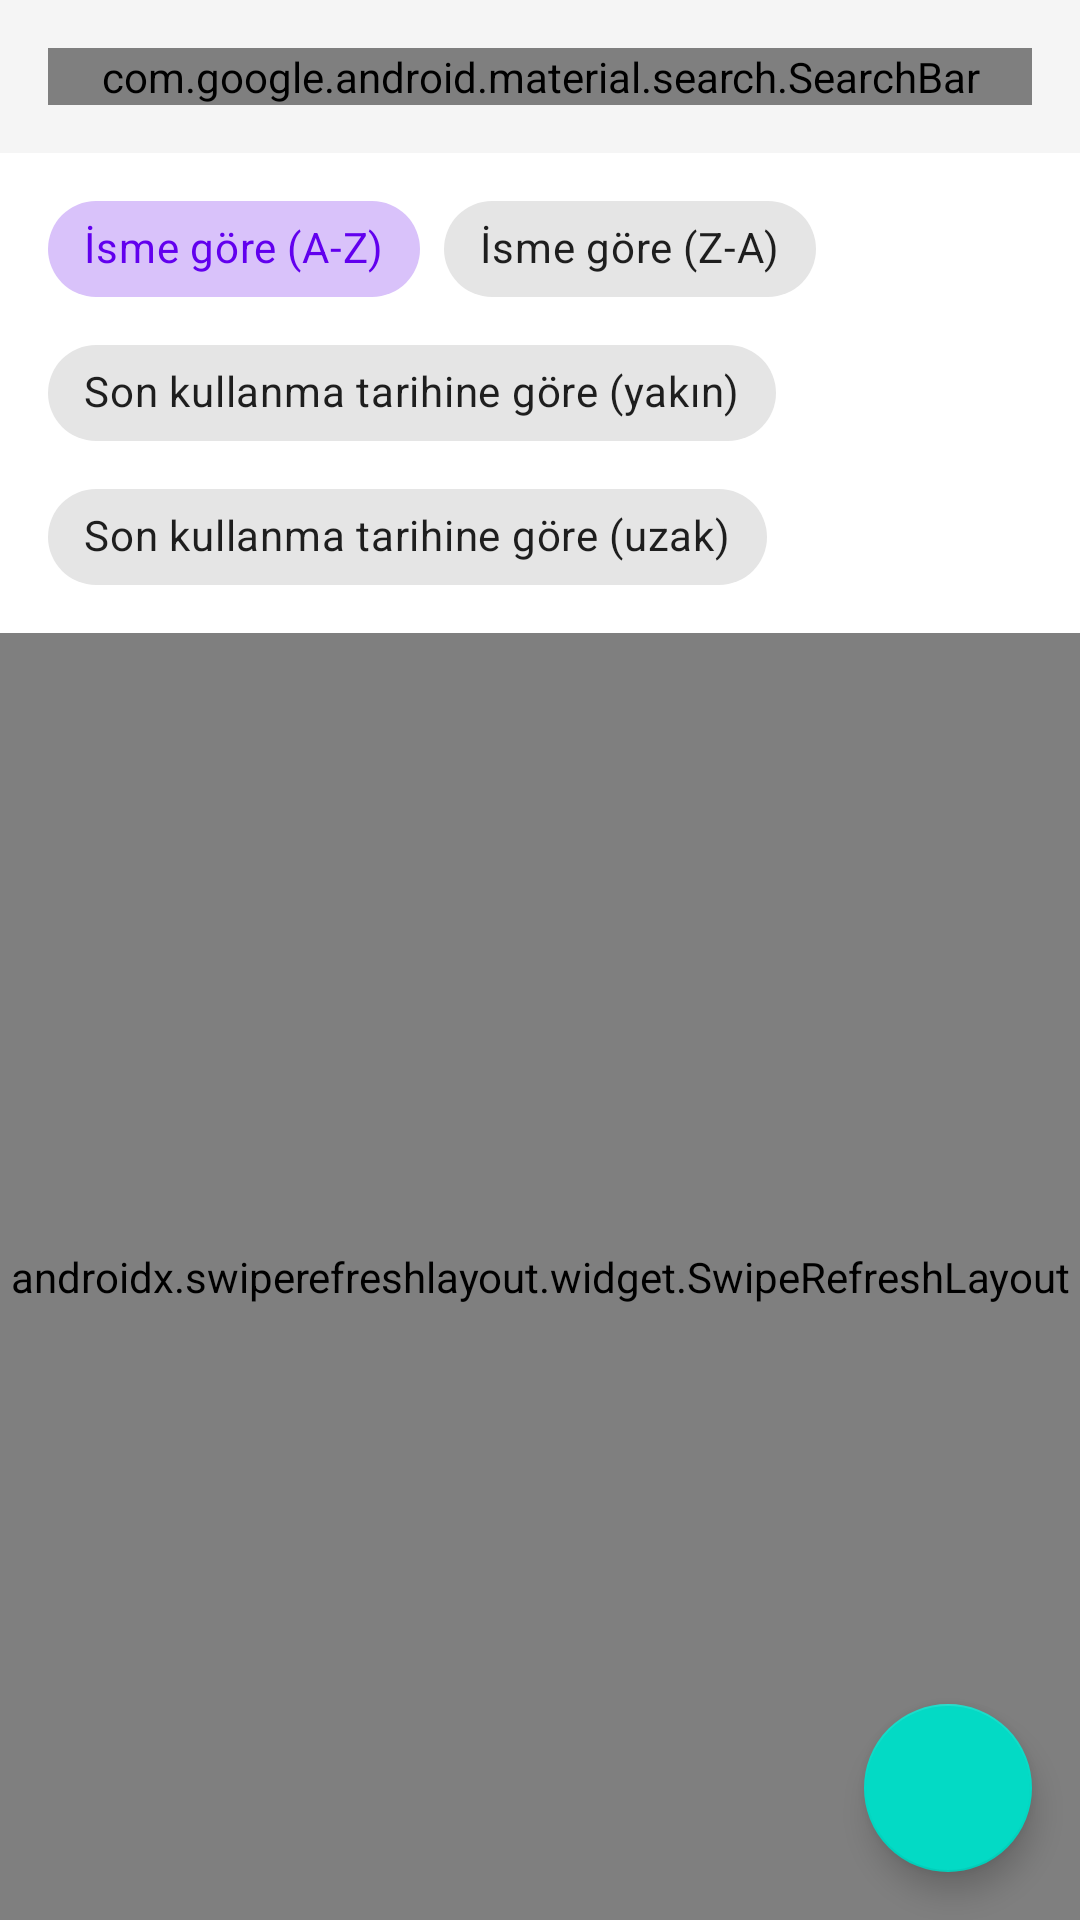

Layout XML and referenced resources for this Android screen:
<!-- AndroidManifest.xml: application theme Theme.PharmaTracker -->
<!-- res/layout/fragment_medication_list.xml -->
<?xml version="1.0" encoding="utf-8"?>
<androidx.coordinatorlayout.widget.CoordinatorLayout xmlns:android="http://schemas.android.com/apk/res/android"
    xmlns:app="http://schemas.android.com/apk/res-auto"
    xmlns:tools="http://schemas.android.com/tools"
    android:layout_width="match_parent"
    android:layout_height="match_parent"
    tools:context=".features.medicationlist.MedicationListFragment">

    <com.google.android.material.appbar.AppBarLayout
        android:layout_width="match_parent"
        android:layout_height="wrap_content"
        android:background="@color/background"
        app:elevation="0dp">

        <com.google.android.material.search.SearchBar
            android:id="@+id/search_bar"
            android:layout_width="match_parent"
            android:layout_height="wrap_content"
            android:layout_margin="16dp"
            android:hint="@string/search_hint" />

    </com.google.android.material.appbar.AppBarLayout>

    <androidx.constraintlayout.widget.ConstraintLayout
        android:layout_width="match_parent"
        android:layout_height="match_parent"
        app:layout_behavior="@string/appbar_scrolling_view_behavior">

        
        <com.google.android.material.chip.ChipGroup
            android:id="@+id/chip_group_sort"
            android:layout_width="0dp"
            android:layout_height="wrap_content"
            android:layout_marginStart="16dp"
            android:layout_marginTop="8dp"
            android:layout_marginEnd="16dp"
            app:layout_constraintEnd_toEndOf="parent"
            app:layout_constraintStart_toStartOf="parent"
            app:layout_constraintTop_toTopOf="parent"
            app:singleSelection="true">

            <com.google.android.material.chip.Chip
                android:id="@+id/chip_sort_name_az"
                style="@style/Widget.MaterialComponents.Chip.Choice"
                android:layout_width="wrap_content"
                android:layout_height="wrap_content"
                android:checked="true"
                android:text="@string/name_az" />

            <com.google.android.material.chip.Chip
                android:id="@+id/chip_sort_name_za"
                style="@style/Widget.MaterialComponents.Chip.Choice"
                android:layout_width="wrap_content"
                android:layout_height="wrap_content"
                android:text="@string/name_za" />

            <com.google.android.material.chip.Chip
                android:id="@+id/chip_sort_expiry_closest"
                style="@style/Widget.MaterialComponents.Chip.Choice"
                android:layout_width="wrap_content"
                android:layout_height="wrap_content"
                android:text="@string/expiration_closest" />

            <com.google.android.material.chip.Chip
                android:id="@+id/chip_sort_expiry_farthest"
                style="@style/Widget.MaterialComponents.Chip.Choice"
                android:layout_width="wrap_content"
                android:layout_height="wrap_content"
                android:text="@string/expiration_farthest" />
        </com.google.android.material.chip.ChipGroup>

        
        <androidx.swiperefreshlayout.widget.SwipeRefreshLayout
            android:id="@+id/swipe_refresh"
            android:layout_width="0dp"
            android:layout_height="0dp"
            android:layout_marginTop="8dp"
            app:layout_constraintBottom_toBottomOf="parent"
            app:layout_constraintEnd_toEndOf="parent"
            app:layout_constraintStart_toStartOf="parent"
            app:layout_constraintTop_toBottomOf="@+id/chip_group_sort">

            <androidx.recyclerview.widget.RecyclerView
                android:id="@+id/recycler_view"
                android:layout_width="match_parent"
                android:layout_height="match_parent"
                android:clipToPadding="false"
                android:padding="4dp"
                app:layoutManager="androidx.recyclerview.widget.LinearLayoutManager"
                tools:itemCount="5"
                tools:listitem="@layout/item_medication" />

        </androidx.swiperefreshlayout.widget.SwipeRefreshLayout>

        
        <LinearLayout
            android:id="@+id/empty_state"
            android:layout_width="wrap_content"
            android:layout_height="wrap_content"
            android:gravity="center"
            android:orientation="vertical"
            android:visibility="gone"
            app:layout_constraintBottom_toBottomOf="parent"
            app:layout_constraintEnd_toEndOf="parent"
            app:layout_constraintStart_toStartOf="parent"
            app:layout_constraintTop_toTopOf="parent"
            tools:visibility="visible">

            <ImageView
                android:layout_width="120dp"
                android:layout_height="120dp"
                android:contentDescription="@string/empty_medication_list"
                app:srcCompat="@drawable/ic_empty_state" />

            <TextView
                android:layout_width="wrap_content"
                android:layout_height="wrap_content"
                android:layout_marginTop="16dp"
                android:text="@string/empty_medication_list"
                android:textAppearance="?attr/textAppearanceSubtitle1" />

        </LinearLayout>

        
        <ProgressBar
            android:id="@+id/progress_bar"
            android:layout_width="wrap_content"
            android:layout_height="wrap_content"
            android:visibility="gone"
            app:layout_constraintBottom_toBottomOf="parent"
            app:layout_constraintEnd_toEndOf="parent"
            app:layout_constraintStart_toStartOf="parent"
            app:layout_constraintTop_toTopOf="parent"
            tools:visibility="visible" />

    </androidx.constraintlayout.widget.ConstraintLayout>

    
    <com.google.android.material.floatingactionbutton.FloatingActionButton
        android:id="@+id/fab_add"
        android:layout_width="wrap_content"
        android:layout_height="wrap_content"
        android:layout_gravity="bottom|end"
        android:layout_margin="16dp"
        android:contentDescription="@string/add_medication"
        app:srcCompat="@drawable/ic_add" />

</androidx.coordinatorlayout.widget.CoordinatorLayout>
<!-- res/layout/item_medication.xml (included above) -->
<?xml version="1.0" encoding="utf-8"?>
<com.google.android.material.card.MaterialCardView xmlns:android="http://schemas.android.com/apk/res/android"
    xmlns:app="http://schemas.android.com/apk/res-auto"
    xmlns:tools="http://schemas.android.com/tools"
    android:layout_width="match_parent"
    android:layout_height="wrap_content"
    android:layout_marginStart="8dp"
    android:layout_marginTop="4dp"
    android:layout_marginEnd="8dp"
    android:layout_marginBottom="4dp"
    app:cardCornerRadius="8dp"
    app:cardElevation="2dp">

    <androidx.constraintlayout.widget.ConstraintLayout
        android:layout_width="match_parent"
        android:layout_height="wrap_content"
        android:padding="16dp">

        
        <ImageView
            android:id="@+id/medication_form_icon"
            android:layout_width="48dp"
            android:layout_height="48dp"
            android:background="@drawable/circle_background"
            android:padding="8dp"
            app:layout_constraintStart_toStartOf="parent"
            app:layout_constraintTop_toTopOf="parent"
            app:tint="@color/white"
            tools:backgroundTint="@color/form_tablet"
            tools:src="@drawable/ic_pill" />

        
        <TextView
            android:id="@+id/medication_name"
            android:layout_width="0dp"
            android:layout_height="wrap_content"
            android:layout_marginStart="16dp"
            android:layout_marginEnd="8dp"
            android:ellipsize="end"
            android:maxLines="1"
            android:textAppearance="?attr/textAppearanceSubtitle1"
            android:textStyle="bold"
            app:layout_constraintEnd_toStartOf="@+id/expiration_date"
            app:layout_constraintStart_toEndOf="@+id/medication_form_icon"
            app:layout_constraintTop_toTopOf="@+id/medication_form_icon"
            tools:text="Aspirin 500mg" />

        
        <TextView
            android:id="@+id/remaining_quantity"
            android:layout_width="wrap_content"
            android:layout_height="wrap_content"
            android:layout_marginStart="16dp"
            android:textAppearance="?attr/textAppearanceBody2"
            android:textColor="?attr/colorSecondary"
            app:layout_constraintStart_toEndOf="@+id/medication_form_icon"
            app:layout_constraintTop_toBottomOf="@+id/medication_name"
            tools:text="20 adet kaldı" />

        
        <TextView
            android:id="@+id/expiration_date"
            android:layout_width="wrap_content"
            android:layout_height="wrap_content"
            android:background="@drawable/rounded_background"
            android:paddingStart="8dp"
            android:paddingTop="4dp"
            android:paddingEnd="8dp"
            android:paddingBottom="4dp"
            android:textAppearance="?attr/textAppearanceCaption"
            android:textColor="@color/white"
            app:layout_constraintEnd_toEndOf="parent"
            app:layout_constraintTop_toTopOf="parent"
            tools:backgroundTint="@color/status_ok"
            tools:text="180 gün sonra" />

        
        <TextView
            android:id="@+id/reminders_count"
            android:layout_width="wrap_content"
            android:layout_height="wrap_content"
            android:drawablePadding="4dp"
            android:textAppearance="?attr/textAppearanceCaption"
            android:textColor="?attr/colorSecondary"
            app:drawableStartCompat="@drawable/ic_alarm"
            app:layout_constraintBottom_toBottomOf="@+id/remaining_quantity"
            app:layout_constraintEnd_toEndOf="parent"
            app:layout_constraintTop_toTopOf="@+id/remaining_quantity"
            tools:text="2 hatırlatıcı" />

    </androidx.constraintlayout.widget.ConstraintLayout>

</com.google.android.material.card.MaterialCardView>
<!-- resources referenced by this layout -->
<resources>
  <color name="background">#F5F5F5</color>
  <color name="form_tablet">#2196F3</color>
  <color name="status_ok">#4CAF50</color>
  <color name="white">#FFFFFF</color>
  <!-- drawable ic_alarm (drawable) -->
  <?xml version="1.0" encoding="utf-8"?>
  <vector xmlns:android="http://schemas.android.com/apk/res/android"
      android:width="24dp"
      android:height="24dp"
      android:viewportWidth="24"
      android:viewportHeight="24">
      <path
          android:fillColor="#FF6200EE"
          android:pathData="M22,5.72L17.4,1.86L16.11,3.39L20.71,7.25L22,5.72ZM6.94,3.39L5.66,1.86L1,5.71L2.29,7.24L6.94,3.39ZM12.5,8H11V14L15.75,16.85L17,15.62L13,13.25V8ZM12,4C7.03,4 3,8.03 3,13C3,17.97 7.03,22 12,22C16.97,22 21,17.97 21,13C21,8.03 16.97,4 12,4ZM12,20C8.13,20 5,16.87 5,13C5,9.13 8.13,6 12,6C15.87,6 19,9.13 19,13C19,16.87 15.87,20 12,20Z"/>
  </vector>
  <!-- drawable ic_empty_state (drawable) -->
  <?xml version="1.0" encoding="utf-8"?>
  <vector xmlns:android="http://schemas.android.com/apk/res/android"
      android:width="24dp"
      android:height="24dp"
      android:viewportWidth="24"
      android:viewportHeight="24">
      <path
          android:fillColor="#757575"
          android:pathData="M19,3H5C3.89,3 3,3.89 3,5V19C3,20.11 3.89,21 5,21H19C20.11,21 21,20.11 21,19V5C21,3.89 20.11,3 19,3ZM19,19H5V5H19V19ZM7,10H9V17H7V10ZM11,7H13V17H11V7ZM15,13H17V17H15V13Z"/>
  </vector>
  <!-- drawable ic_pill (drawable) -->
  <?xml version="1.0" encoding="utf-8"?>
  <vector xmlns:android="http://schemas.android.com/apk/res/android"
      android:width="24dp"
      android:height="24dp"
      android:viewportWidth="24"
      android:viewportHeight="24">
      <path
          android:fillColor="#FF000000"
          android:pathData="M4.22,11.29L11.29,4.22C13.64,1.88 17.43,1.88 19.78,4.22C22.12,6.56 22.12,10.36 19.78,12.71L12.71,19.78C10.36,22.12 6.56,22.12 4.22,19.78C1.88,17.43 1.88,13.64 4.22,11.29M5.64,12.71C4.59,13.75 4.24,15.24 4.6,16.57L10.59,10.59L14.83,14.83L18.36,11.29C19.93,9.73 19.93,7.2 18.36,5.64C16.8,4.07 14.27,4.07 12.71,5.64L5.64,12.71Z"/>
  </vector>
  <string name="add_medication">İlaç Ekle</string>
  <string name="empty_medication_list">Henüz ilaç eklemediniz</string>
  <string name="expiration_closest">Son kullanma tarihine göre (yakın)</string>
  <string name="expiration_farthest">Son kullanma tarihine göre (uzak)</string>
  <string name="name_az">İsme göre (A-Z)</string>
  <string name="name_za">İsme göre (Z-A)</string>
  <string name="search_hint">İlaç adı veya barkod ara</string>
  <style name="Theme.PharmaTracker" parent="Theme.MaterialComponents.DayNight.DarkActionBar">
          <item name="colorPrimary">@color/purple_500</item>
          <item name="colorPrimaryVariant">@color/purple_700</item>
          <item name="colorOnPrimary">@color/white</item>
          <item name="colorSecondary">@color/teal_200</item>
          <item name="colorSecondaryVariant">@color/teal_700</item>
          <item name="colorOnSecondary">@color/black</item>
          <item name="android:statusBarColor">?attr/colorPrimaryVariant</item>
      </style>
  <color name="purple_500">#FF6200EE</color>
  <color name="purple_700">#FF3700B3</color>
  <color name="teal_200">#FF03DAC5</color>
  <color name="teal_700">#FF018786</color>
  <color name="black">#000000</color>
</resources>
